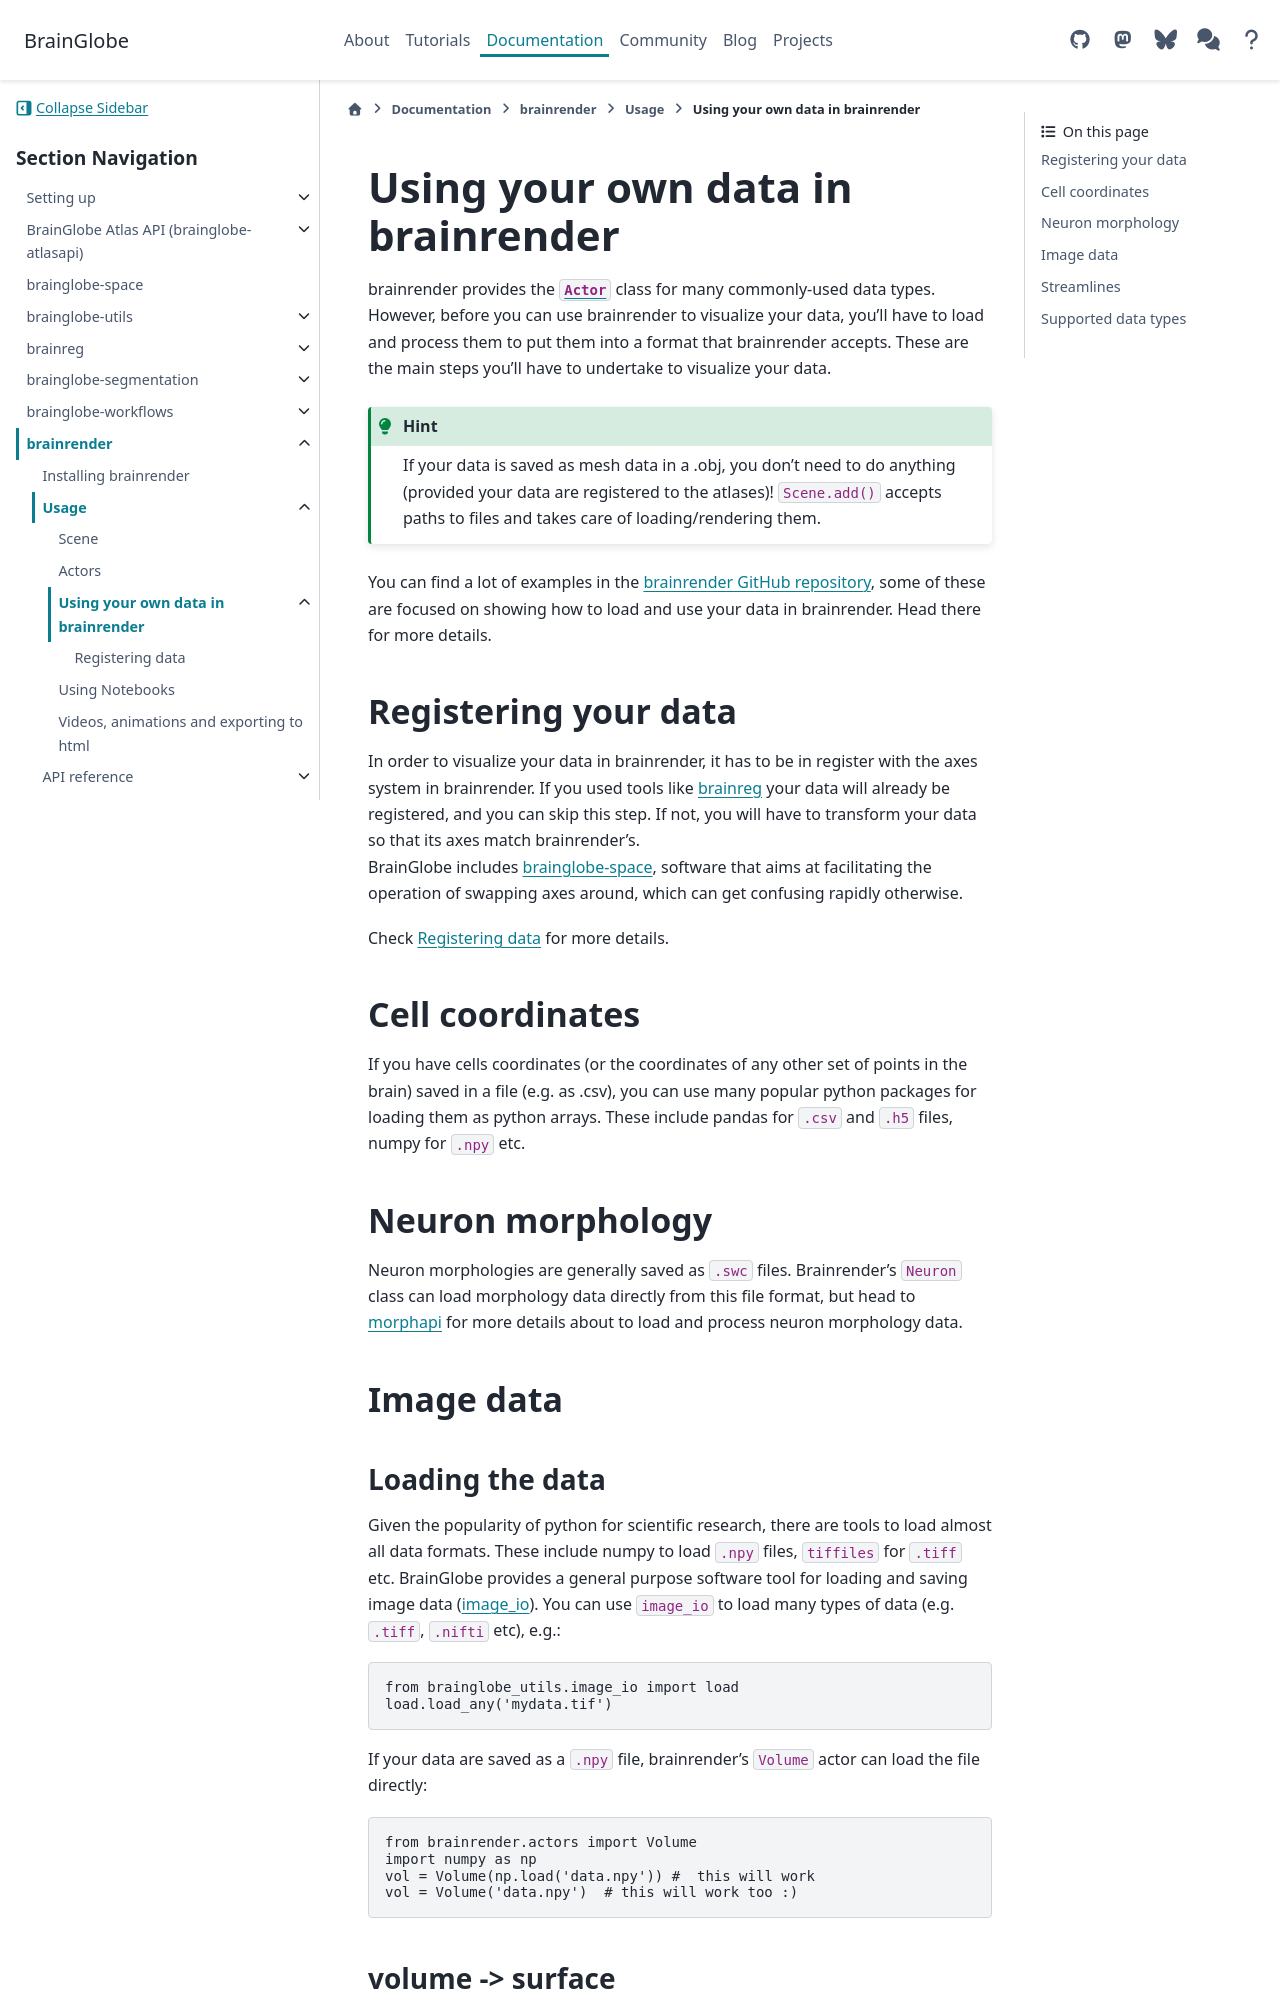

repository: brainglobe/brainglobe.github.io · page: documentation/brainrender/usage/using-your-data/index.html · generator: sphinx

# Using your own data in brainrender

brainrender provides the [`Actor`](../actors) class for many commonly-used data types. However, before you can use 
brainrender to visualize your data, you'll have to load and process them to put them into a format that 
brainrender accepts. These are the main steps you'll have to undertake to visualize your data.

:::{hint}
If your data is saved as mesh data in a .obj, you don't need to do anything  (provided your data are registered to 
the atlases)! `Scene.add()` accepts paths to files and takes care of loading/rendering them.
:::

You can find a lot of examples in the [brainrender GitHub repository](https://github.com/brainglobe/brainrender/tree/master/examples), 
some of these are focused on showing how to load and use your data in brainrender.  Head there for more details. 


## Registering your data

In order to visualize your data in brainrender, it has to be in register with the axes system in brainrender. If 
you used tools like [brainreg](/documentation/brainreg/index) your data will already be registered, and you can skip 
this step. If not, you will have to transform your data so that its axes match brainrender's.  
BrainGlobe includes [brainglobe-space](/documentation/brainglobe-space/index), software that aims at facilitating the operation of 
swapping axes around, which can get confusing rapidly otherwise. 

Check [Registering data](registering-data) for more details.

## Cell coordinates
If you have cells coordinates (or the coordinates of any other set of points in the brain) saved in a file 
(e.g. as .csv), you can use many popular python packages for loading them as python arrays. These include 
pandas for `.csv` and `.h5` files, numpy for `.npy` etc.

## Neuron morphology

Neuron morphologies are generally saved as `.swc` files. Brainrender's `Neuron` class can load morphology data 
directly from this file format, but head to [morphapi](/documentation/morphapi/index) for more details about to load 
and process neuron morphology data.

## Image data
